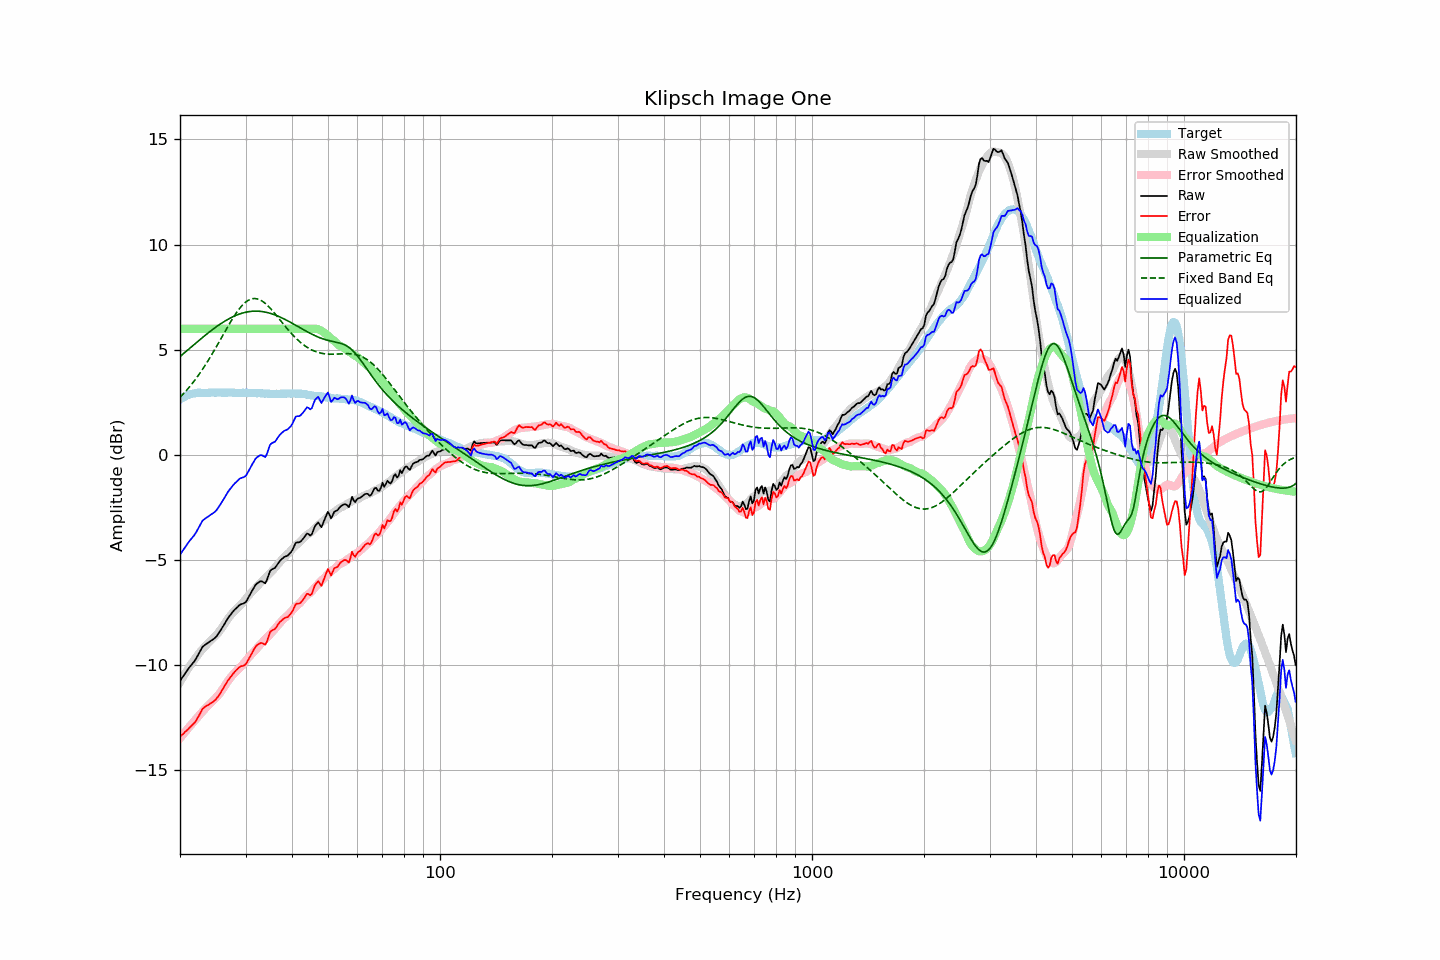

The file beside this chart, header and first rows:
frequency, raw, error, smoothed, error_smoothed, equalization, parametric_eq, fixed_band_eq, equalized_raw, equalized_smoothed, target
20.00, -10.75, -13.39, -10.80, -13.47, 6.00, 4.68, 2.74, -4.75, -4.80, 2.64
20.20, -10.64, -13.32, -10.67, -13.37, 6.00, 4.74, 2.81, -4.64, -4.67, 2.69
20.40, -10.52, -13.26, -10.54, -13.28, 6.00, 4.81, 2.89, -4.52, -4.54, 2.74
20.61, -10.41, -13.18, -10.41, -13.18, 6.00, 4.87, 2.98, -4.41, -4.41, 2.77
20.81, -10.29, -13.11, -10.29, -13.09, 6.00, 4.94, 3.06, -4.29, -4.29, 2.82
21.02, -10.19, -13.04, -10.17, -13.00, 6.00, 5.00, 3.15, -4.19, -4.17, 2.86
21.23, -10.09, -12.96, -10.05, -12.91, 6.00, 5.07, 3.24, -4.09, -4.05, 2.88
21.44, -9.99, -12.89, -9.94, -12.82, 6.00, 5.13, 3.34, -3.99, -3.94, 2.90
21.66, -9.90, -12.81, -9.83, -12.73, 6.00, 5.20, 3.43, -3.90, -3.83, 2.92
21.87, -9.80, -12.73, -9.72, -12.64, 6.00, 5.26, 3.53, -3.80, -3.72, 2.93
22.09, -9.68, -12.63, -9.62, -12.55, 6.00, 5.33, 3.63, -3.68, -3.62, 2.95
22.31, -9.54, -12.50, -9.52, -12.47, 6.00, 5.39, 3.74, -3.54, -3.52, 2.96
22.54, -9.41, -12.36, -9.42, -12.37, 6.00, 5.46, 3.85, -3.41, -3.42, 2.96
22.76, -9.26, -12.22, -9.32, -12.28, 6.00, 5.52, 3.96, -3.26, -3.32, 2.96
22.99, -9.13, -12.07, -9.23, -12.19, 6.00, 5.58, 4.07, -3.13, -3.23, 2.95
23.22, -9.07, -12.01, -9.15, -12.11, 6.00, 5.65, 4.18, -3.07, -3.15, 2.95
23.45, -9.01, -11.95, -9.07, -12.03, 6.00, 5.71, 4.30, -3.01, -3.07, 2.94
23.69, -8.96, -11.91, -8.99, -11.95, 6.00, 5.77, 4.42, -2.96, -2.99, 2.95
23.92, -8.91, -11.86, -8.91, -11.87, 6.00, 5.83, 4.55, -2.91, -2.91, 2.95
24.16, -8.85, -11.81, -8.84, -11.80, 6.00, 5.89, 4.67, -2.85, -2.84, 2.96
24.40, -8.80, -11.77, -8.76, -11.72, 6.00, 5.95, 4.80, -2.80, -2.76, 2.97
24.65, -8.75, -11.71, -8.69, -11.65, 6.00, 6.00, 4.93, -2.75, -2.69, 2.96
24.89, -8.68, -11.65, -8.61, -11.57, 6.00, 6.06, 5.06, -2.68, -2.61, 2.96
25.14, -8.59, -11.56, -8.53, -11.49, 6.00, 6.11, 5.19, -2.59, -2.53, 2.96
25.39, -8.48, -11.45, -8.44, -11.40, 6.00, 6.17, 5.33, -2.48, -2.44, 2.97
25.65, -8.37, -11.34, -8.34, -11.31, 6.00, 6.22, 5.46, -2.37, -2.34, 2.97
25.91, -8.25, -11.21, -8.23, -11.20, 6.00, 6.27, 5.60, -2.25, -2.23, 2.96
26.16, -8.12, -11.08, -8.12, -11.09, 6.00, 6.32, 5.73, -2.12, -2.12, 2.96
26.43, -8.00, -10.96, -8.00, -10.97, 6.00, 6.37, 5.87, -2.00, -2.00, 2.96
26.69, -7.87, -10.82, -7.89, -10.85, 6.00, 6.41, 6.00, -1.87, -1.89, 2.96
26.96, -7.74, -10.70, -7.77, -10.73, 6.00, 6.46, 6.14, -1.74, -1.77, 2.97
27.23, -7.64, -10.60, -7.67, -10.63, 6.00, 6.50, 6.27, -1.64, -1.67, 2.97
27.50, -7.54, -10.50, -7.57, -10.53, 6.00, 6.54, 6.39, -1.54, -1.57, 2.97
27.77, -7.44, -10.40, -7.48, -10.44, 6.00, 6.57, 6.52, -1.44, -1.48, 2.96
28.05, -7.36, -10.31, -7.40, -10.36, 6.00, 6.61, 6.64, -1.36, -1.40, 2.95
28.33, -7.29, -10.23, -7.33, -10.28, 6.00, 6.64, 6.75, -1.29, -1.33, 2.94
28.62, -7.22, -10.16, -7.26, -10.21, 6.00, 6.67, 6.86, -1.22, -1.26, 2.94
28.90, -7.14, -10.09, -7.18, -10.13, 6.00, 6.70, 6.96, -1.14, -1.18, 2.95
29.19, -7.10, -10.04, -7.10, -10.05, 6.00, 6.73, 7.05, -1.10, -1.10, 2.94
29.48, -7.08, -10.04, -7.02, -9.97, 6.00, 6.75, 7.13, -1.08, -1.02, 2.96
29.78, -7.05, -10.00, -6.93, -9.88, 6.00, 6.77, 7.21, -1.05, -0.93, 2.95
30.08, -6.99, -9.95, -6.84, -9.79, 6.00, 6.79, 7.27, -0.99, -0.84, 2.96
30.38, -6.86, -9.81, -6.74, -9.69, 6.00, 6.80, 7.33, -0.86, -0.74, 2.95
30.68, -6.72, -9.66, -6.65, -9.60, 6.00, 6.81, 7.37, -0.72, -0.65, 2.95
30.99, -6.58, -9.52, -6.57, -9.52, 6.00, 6.82, 7.40, -0.58, -0.57, 2.95
31.30, -6.44, -9.38, -6.50, -9.44, 6.00, 6.83, 7.43, -0.44, -0.50, 2.94
31.61, -6.31, -9.25, -6.42, -9.36, 6.00, 6.84, 7.43, -0.31, -0.42, 2.94
31.93, -6.18, -9.12, -6.33, -9.27, 6.00, 6.84, 7.43, -0.18, -0.33, 2.94
32.24, -6.11, -9.04, -6.25, -9.18, 6.00, 6.84, 7.42, -0.11, -0.25, 2.93
32.57, -6.06, -8.99, -6.16, -9.09, 6.00, 6.83, 7.40, -0.06, -0.16, 2.94
32.89, -6.01, -8.94, -6.08, -9.00, 6.00, 6.83, 7.36, -0.01, -0.08, 2.94
33.22, -6.02, -8.94, -6.00, -8.92, 6.00, 6.82, 7.32, -0.02, 0.00, 2.93
33.55, -6.06, -8.98, -5.92, -8.84, 6.00, 6.81, 7.27, -0.06, 0.08, 2.92
33.89, -6.11, -9.02, -5.85, -8.77, 6.00, 6.79, 7.21, -0.11, 0.15, 2.91
34.23, -5.97, -8.89, -5.78, -8.69, 6.00, 6.77, 7.14, 0.03, 0.22, 2.92
34.57, -5.75, -8.65, -5.70, -8.62, 6.00, 6.76, 7.06, 0.25, 0.30, 2.91
34.92, -5.52, -8.43, -5.62, -8.53, 6.00, 6.73, 6.99, 0.48, 0.38, 2.91
35.27, -5.45, -8.35, -5.54, -8.45, 6.00, 6.71, 6.90, 0.55, 0.46, 2.91
35.62, -5.41, -8.31, -5.46, -8.36, 6.00, 6.69, 6.81, 0.59, 0.54, 2.90
35.97, -5.37, -8.28, -5.37, -8.27, 6.00, 6.66, 6.72, 0.63, 0.63, 2.90
... 635 more rows
